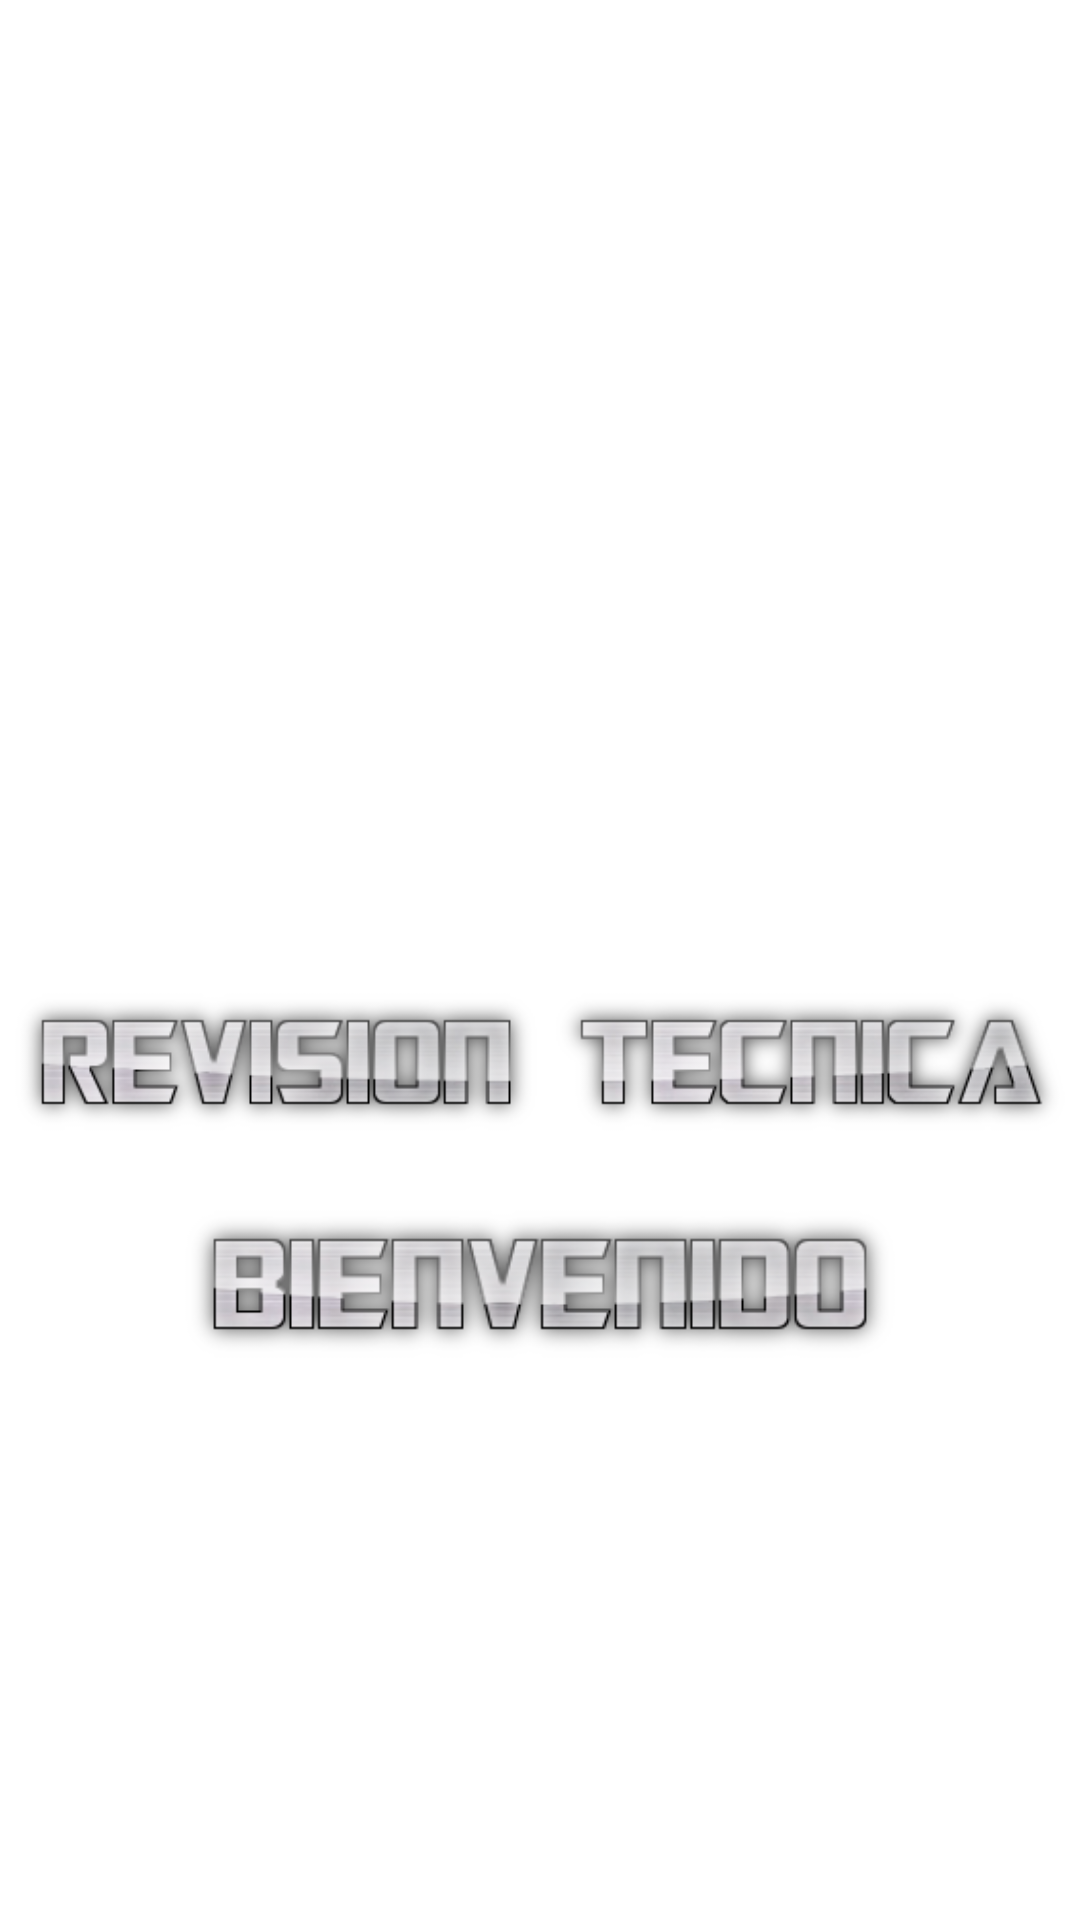

Layout XML and referenced resources for this Android screen:
<!-- AndroidManifest.xml: application theme Theme.EjercicioServicioTecnico -->
<!-- res/layout/fragment_fragmento_inicio.xml -->
<?xml version="1.0" encoding="utf-8"?>
<LinearLayout xmlns:android="http://schemas.android.com/apk/res/android"
    xmlns:tools="http://schemas.android.com/tools"
    android:layout_width="match_parent"
    android:layout_height="match_parent"
    android:background="@drawable/fondometal"
    android:orientation="vertical"
    tools:context=".FragmentoInicio">

    <LinearLayout
        android:layout_width="match_parent"
        android:layout_height="match_parent"
        android:background="@drawable/fondometal"
        android:orientation="vertical">

        <LinearLayout
            android:layout_width="match_parent"
            android:layout_height="wrap_content"
            android:orientation="vertical">


            <ImageView
                android:layout_width="300dp"
                android:layout_height="300dp"
                android:layout_gravity="center_horizontal"
                android:layout_marginTop="10dp"
                android:src="@drawable/logoauto3" />

            <ImageView
                android:layout_width="wrap_content"
                android:layout_height="wrap_content"
                android:layout_gravity="center_horizontal"
                android:src="@drawable/revisiontecnica"/>

            <ImageView
                android:layout_width="wrap_content"
                android:layout_height="60dp"
                android:layout_gravity="center_horizontal"
                android:src="@drawable/bienvenido"/>

        </LinearLayout>
    </LinearLayout>

</LinearLayout>
<!-- resources referenced by this layout -->
<resources>
  <!-- drawable bienvenido: png bitmap (drawable-v24, 20918 bytes) -->
  <!-- drawable revisiontecnica: png bitmap (drawable-v24, 32633 bytes) -->
  <style name="Theme.EjercicioServicioTecnico" parent="Theme.MaterialComponents.DayNight.NoActionBar">
          
          <item name="colorPrimary">@color/purple_500</item>
          <item name="colorPrimaryVariant">@color/purple_700</item>
          <item name="colorOnPrimary">@color/white</item>
          
          <item name="colorSecondary">@color/teal_200</item>
          <item name="colorSecondaryVariant">@color/teal_700</item>
          <item name="colorOnSecondary">@color/black</item>
          
          <item name="android:statusBarColor" tools:targetApi="l">?attr/colorPrimaryVariant</item>
          
      </style>
  <color name="purple_500">#FF6200EE</color>
  <color name="purple_700">#FF3700B3</color>
  <color name="white">#FFFFFFFF</color>
  <color name="teal_200">#FF03DAC5</color>
  <color name="teal_700">#FF018786</color>
  <color name="black">#FF000000</color>
</resources>
